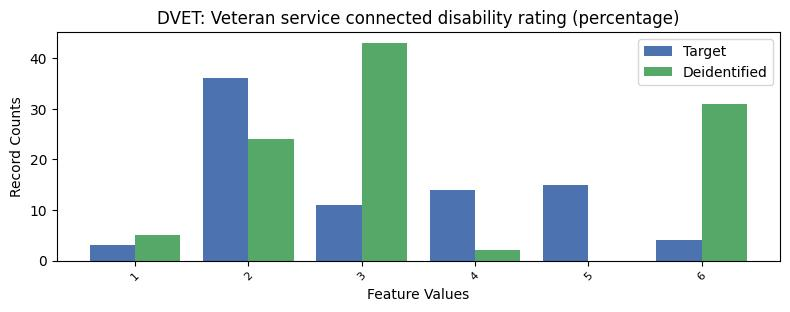

The data file committed next to this chart (first rows):
, DVET, count_target, count_deidentified
0, -1, 7551, 7529
1, 2, 36, 24.0
2, 5, 15, 0.0
3, 4, 14, 2.0
4, 3, 11, 43.0
5, 6, 4, 31.0
6, 1, 3, 5.0
